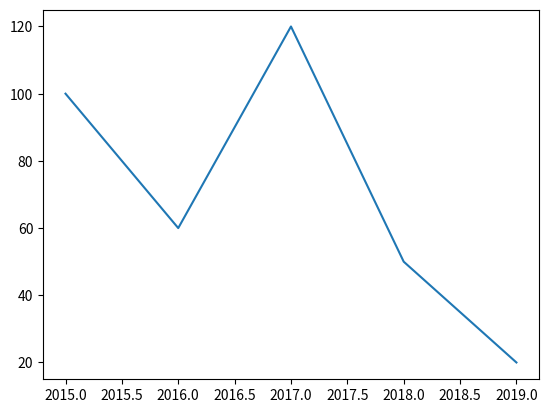

This figure's Python source:
# -*- coding: utf-8 -*-
"""
Created on Thu Oct 31 14:09:31 2019

[redacted]
"""

from matplotlib import pyplot as plt
year=[2015,2016,2017,2018,2019]
rain=[100,60,120,50,20]
plt.plot(year,rain)